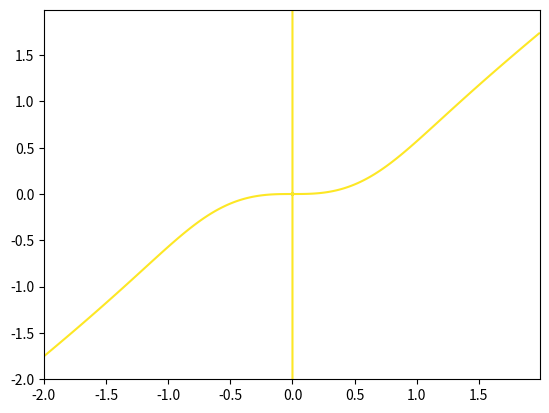

Source code (Python):
import numpy as np
import matplotlib.pylab as plt

def cart_to_polar(x, y):
    r = np.sqrt(x**2 + y**2)
    theta = np.arctan(y/x)

    return r, theta

def uniform_flow(r, theta, v0, kappa=1.):

    psi = v0*r*np.sin(theta)

    return psi

def doublet(r, theta, kappa=1.):

    psi = -kappa*np.sin(theta)/(2.*np.pi*r)

    return psi


def cylinder_flow(x, y, v0, R):

    kappa = 2.*np.pi*v0*R**2

    r, theta = cart_to_polar(x, y)

    psi_uniform = uniform_flow(r, theta, v0, kappa)

    psi_doublet = doublet(r, theta, kappa)

    psi_total = psi_uniform + psi_doublet

    Vr = (1./r)*(v0*r*np.cos(theta))

    Vt = -(1.+R**2/r**2)*v0*np.sin(theta)

    V = Vt*np.cos(theta) + Vr*np.cos(theta)


    return psi_total, V


def stagnation_point():


    return

if __name__ == "__main__":

    x = np.arange(-2., 2., 0.01)
    y = np.arange(-2., 2., 0.01)

    xx, yy = np.meshgrid(x, y)

    psi, V = cylinder_flow(xx, yy, v0=1., R=1.)

    psi[xx**2+yy**2<=1.] = 0

    plt.contour(xx, yy, V)

    plt.show()

